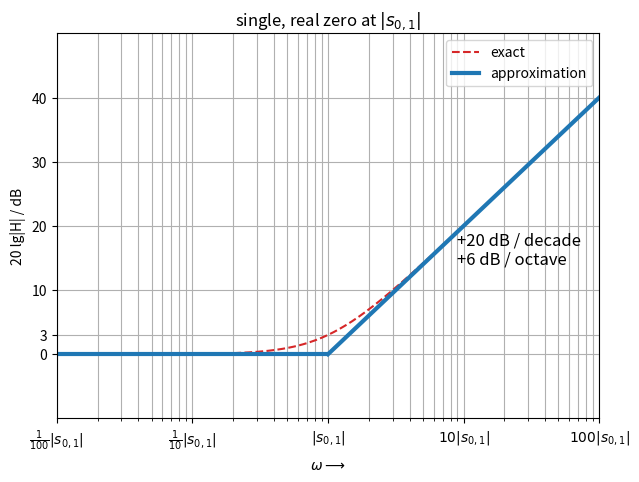
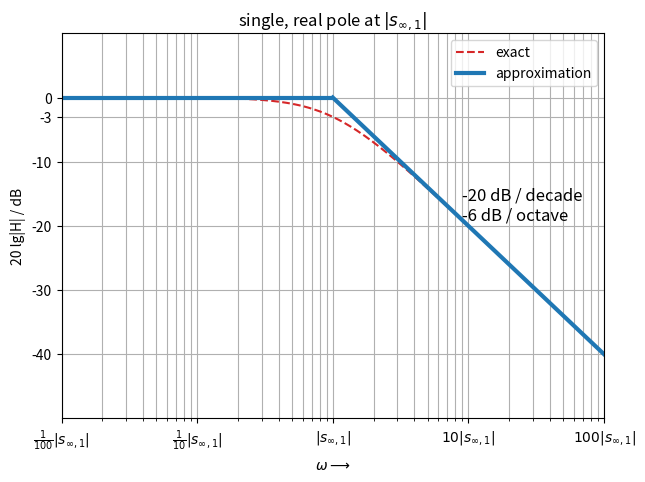
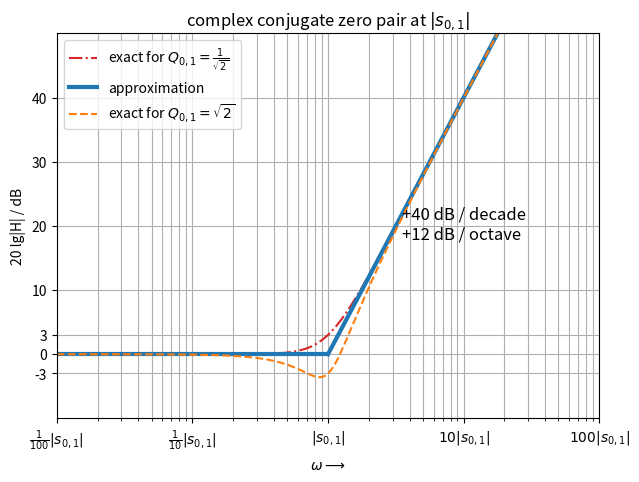
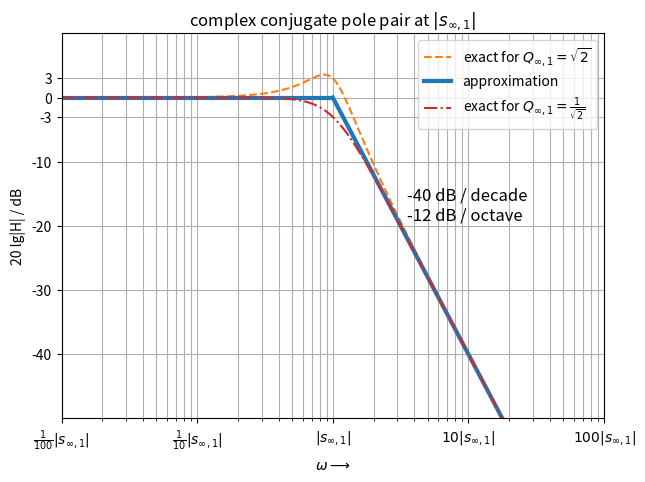
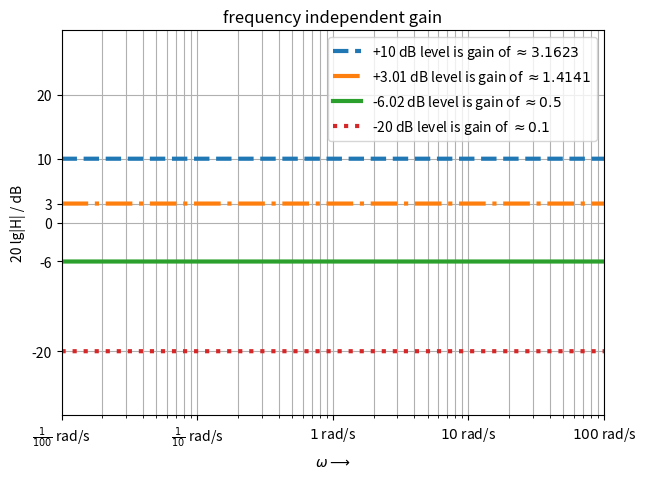
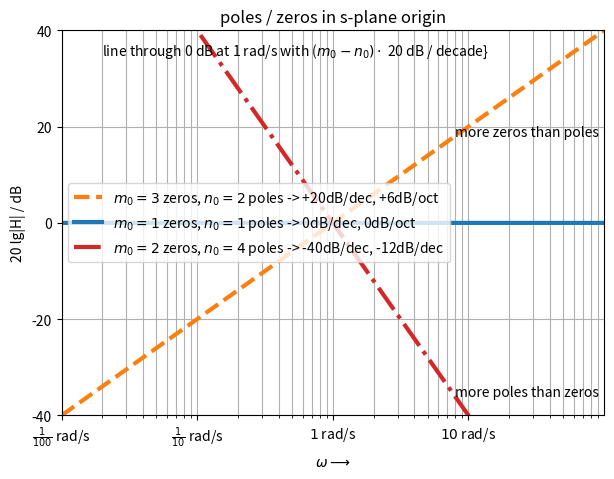

Python code for these plots, in order:
import matplotlib.pyplot as plt
import numpy as np
import scipy.signal as signal
decades = 2  # plot number of decades left and right from cut frequency

sz = -1
w = np.arange(np.abs(sz)/10**decades, np.abs(sz)*10**decades, 0.05)
s = 1j*w
H = +20*np.log10(np.abs(s/sz-1))
wconst = w[np.abs(s)<np.abs(sz)]
Hconst = 0*wconst
wslope = (np.abs(sz), w[-1])
Hslope = (0, +20*decades)

plt.figure(figsize=(7,5))
plt.semilogx(w, H, '--', color='C3', label='exact')
plt.semilogx(wconst, Hconst, 'C0', label='approximation', lw=3)
plt.semilogx(wslope, Hslope, 'C0', lw=3)

plt.xlim(w[0], w[-1])
plt.ylim(-10, decades*20+10)

plt.xticks((1e-2, 1e-1, 1e0, 1e1, 1e2),
           [r'$\frac{1}{100}|s_{0,1}|$',
            r'$\frac{1}{10}|s_{0,1}|$',
           r'$|s_{0,1}|$',
           r'$10|s_{0,1}|$',
           r'$100|s_{0,1}|$'])
plt.yticks((0, 3, 10, 20, 30, 40))
plt.text(9, 14, '+20 dB / decade\n+6 dB / octave', fontsize=12)
plt.xlabel(r'$\omega \longrightarrow$')
plt.ylabel('20 lg|H| / dB')
plt.title(r'single, real zero at $|s_{0,1}|$');

plt.legend()
plt.grid(True,which='both')

plt.savefig('fig_bode_mag_single_zero.pdf')

sp = -1
w = np.arange(np.abs(sp)/10**decades, np.abs(sp)*10**decades, 0.05)
s = 1j*w
H = -20*np.log10(np.abs(s/sp-1))
wconst = w[np.abs(s)<np.abs(sp)]
Hconst = 0*wconst
wslope = (np.abs(sp), w[-1])
Hslope = (0, -20*decades)

plt.figure(figsize=(7,5))
plt.semilogx(w, H, '--', color='C3', label='exact')
plt.semilogx(wconst, Hconst, 'C0', label='approximation', lw=3)
plt.semilogx(wslope, Hslope, 'C0', lw=3)

plt.xlim(w[0], w[-1])
plt.ylim(-decades*20-10, 10)

plt.xticks((1e-2, 1e-1, 1e0, 1e1, 1e2),
           [r'$\frac{1}{100}|s_{\infty,1}|$',
            r'$\frac{1}{10}|s_{\infty,1}|$',
           r'$|s_{\infty,1}|$',
           r'$10|s_{\infty,1}|$',
           r'$100|s_{\infty,1}|$'])
plt.yticks((-40, -30, -20, -10, -3, 0))
plt.text(9,-19,'-20 dB / decade\n-6 dB / octave', fontsize=12)
plt.xlabel(r'$\omega \longrightarrow$')
plt.ylabel('20 lg|H| / dB')
plt.title(r'single, real pole at $|s_{\infty,1}|$');

plt.legend()
plt.grid(True,which='both')

plt.savefig('fig_bode_mag_single_pole.pdf')

sz = -1/np.sqrt(2) -1j*1/np.sqrt(2)
w = np.arange(np.abs(sz)/10**decades, np.abs(sz)*10**decades, 0.05)
s = 1j*w

Q = 1/np.sqrt(2)
HQ05 = s**2/np.abs(sz)**2 + s/np.abs(sz)/Q + 1
Q = np.sqrt(2)
HQ2  = s**2/np.abs(sz)**2 + s/np.abs(sz)/Q + 1

HQ05 = +20*np.log10(np.abs(HQ05))
HQ2  = +20*np.log10(np.abs(HQ2))

wconst = w[np.abs(s)<np.abs(sz)]
Hconst = 0*wconst
wslope = (np.abs(sz), w[-1])
Hslope = (0, +40*decades)

plt.figure(figsize=(7,5))
plt.semilogx(w, HQ05, '-.', color='C3', label=r'exact for $Q_{0,1}=\frac{1}{\sqrt{2}}$')
plt.semilogx(wconst, Hconst, 'C0', label='approximation', lw=3)
plt.semilogx(wslope, Hslope, 'C0', lw=3)
plt.semilogx(w, HQ2, '--', color='C1', label=r'exact for $Q_{0,1}=\sqrt{2}$')


plt.xlim(w[0], w[-1])
plt.ylim(-10, decades*20+10)

plt.xticks((1e-2, 1e-1, 1e0, 1e1, 1e2),
           [r'$\frac{1}{100}|s_{0,1}|$',
            r'$\frac{1}{10}|s_{0,1}|$',
           r'$|s_{0,1}|$',
           r'$10|s_{0,1}|$',
           r'$100|s_{0,1}|$'])
plt.yticks((-3, 0, 3, 10, 20, 30, 40))
plt.text(3.5, 18, '+40 dB / decade\n+12 dB / octave', fontsize=12)
plt.xlabel(r'$\omega \longrightarrow$')
plt.ylabel('20 lg|H| / dB')
plt.title(r'complex conjugate zero pair at $|s_{0,1}|$');

plt.legend()
plt.grid(True,which='both')
plt.savefig('fig_bode_mag_conj_zeros.pdf')

sp = -1/np.sqrt(2) -1j*1/np.sqrt(2)
w = np.arange(np.abs(sp)/10**decades, np.abs(sp)*10**decades, 0.05)
s = 1j*w

Q = 1/np.sqrt(2)
HQ05 = s**2/np.abs(sp)**2 + s/np.abs(sp)/Q + 1
Q = np.sqrt(2)
HQ2  = s**2/np.abs(sp)**2 + s/np.abs(sp)/Q + 1

HQ05 = -20*np.log10(np.abs(HQ05))
HQ2  = -20*np.log10(np.abs(HQ2))

wconst = w[np.abs(s)<np.abs(sp)]
Hconst = 0*wconst
wslope = (np.abs(sp), w[-1])
Hslope = (0, -40*decades)

plt.figure(figsize=(7,5))
plt.semilogx(w, HQ2, '--', color='C1', label=r'exact for $Q_{\infty,1}=\sqrt{2}$')
plt.semilogx(wconst, Hconst, 'C0', label='approximation', lw=3)
plt.semilogx(wslope, Hslope, 'C0', lw=3)
plt.semilogx(w, HQ05, '-.', color='C3', label=r'exact for $Q_{\infty,1}=\frac{1}{\sqrt{2}}$')


plt.xlim(w[0], w[-1])
plt.ylim(-decades*20-10, 10)

plt.xticks((1e-2, 1e-1, 1e0, 1e1, 1e2),
           [r'$\frac{1}{100}|s_{\infty,1}|$',
            r'$\frac{1}{10}|s_{\infty,1}|$',
           r'$|s_{\infty,1}|$',
           r'$10|s_{\infty,1}|$',
           r'$100|s_{\infty,1}|$'])
plt.yticks((-40, -30, -20, -10, -3, 0, 3))
plt.text(3.5,-19,'-40 dB / decade\n-12 dB / octave', fontsize=12)
plt.xlabel(r'$\omega \longrightarrow$')
plt.ylabel('20 lg|H| / dB')
plt.title(r'complex conjugate pole pair at $|s_{\infty,1}|$');

plt.legend()
plt.grid(True,which='both')
plt.savefig('fig_bode_mag_conj_poles.pdf')

sp = -1
w = np.arange(np.abs(sp)/10**decades, np.abs(sp)*10**decades, 0.05)
s = 1j*w

plt.figure(figsize=(7,5))
H0 = 10
H = H0 + 20*np.log10(np.abs(s)*0+1)
plt.semilogx(w, H, '--', color='C0', lw=3, label=r'+10 dB level is gain of $\approx 3.1623$')

H0 = +3.01
H = H0 + 20*np.log10(np.abs(s)*0+1)
plt.semilogx(w, H, '-.', color='C1', lw=3, label=r'+3.01 dB level is gain of $\approx 1.4141$')

H0 = -6.02
H = H0 + 20*np.log10(np.abs(s)*0+1)
plt.semilogx(w, H, color='C2', lw=3, label=r'-6.02 dB level is gain of $\approx 0.5$')

H0 = -20
H = H0 + 20*np.log10(np.abs(s)*0+1)
plt.semilogx(w, H, ':', color='C3', lw=3, label=r'-20 dB level is gain of $\approx 0.1$')

plt.xlim(w[0], w[-1])
plt.ylim(-30, 30)

plt.xticks((1e-2, 1e-1, 1e0, 1e1, 1e2),
           [r'$\frac{1}{100}$ rad/s',
            r'$\frac{1}{10}$ rad/s',
           r'$1$ rad/s',
           r'$10$ rad/s',
           r'$100$ rad/s'])
plt.yticks((-20, -6, 0, 3, 10, 20 ), ['-20', '-6', '0', '3', '10', '20'])

plt.xlabel(r'$\omega \longrightarrow$')
plt.ylabel('20 lg|H| / dB')
plt.title(r'frequency independent gain');

plt.legend()
plt.grid(True,which='both')
plt.savefig('fig_bode_mag_gain.pdf')

w = np.arange(1/10**decades, 1*10**decades, 0.05)
s = 1j*w

plt.figure(figsize=(7,5))
m0 = 3  # zeros in origin
n0 = 2  # poles in origin
H = (m0-n0) * 20*np.log10(np.abs(s))
plt.semilogx(w, H, '--', color='C1', lw=3, label=r'$m_0=3$ zeros, $n_0=2$ poles -> +20dB/dec, +6dB/oct')

m0 = 1  # zeros in origin
n0 = 1  # poles in origin
H = (m0-n0) * 20*np.log10(np.abs(s))
plt.semilogx(w, H, color='C0', lw=3, label=r'$m_0=1$ zeros, $n_0=1$ poles -> 0dB/dec, 0dB/oct')

m0 = 2  # zeros in origin
n0 = 4  # poles in origin
H = (m0-n0) * 20*np.log10(np.abs(s))
plt.semilogx(w, H, '-.', color='C3', lw=3, label=r'$m_0=2$ zeros, $n_0=4$ poles -> -40dB/dec, -12dB/dec')

plt.xticks((1e-2, 1e-1, 1e0, 1e1, 1e2),
           [r'$\frac{1}{100}$ rad/s',
            r'$\frac{1}{10}$ rad/s',
           r'$1$ rad/s',
           r'$10$ rad/s',
           r'$100$ rad/s'])
plt.yticks((-40, -20, 0, 20, 40))
plt.xlim(w[0], w[-1])
plt.ylim(-40, 40)
plt.xlabel(r'$\omega \longrightarrow$')
plt.ylabel('20 lg|H| / dB')
plt.title(r'poles / zeros in s-plane origin');
plt.text(0.02, 35, r'line through 0 dB at 1 rad/s with ($m_0-n_0) \cdot$ 20 dB / decade}')
plt.text(8, +18, r'more zeros than poles')
plt.text(8, -36, r'more poles than zeros')
plt.legend(loc='center left')
plt.grid(True,which='both')
plt.savefig('fig_bode_mag_origin_zeros_poles.pdf')